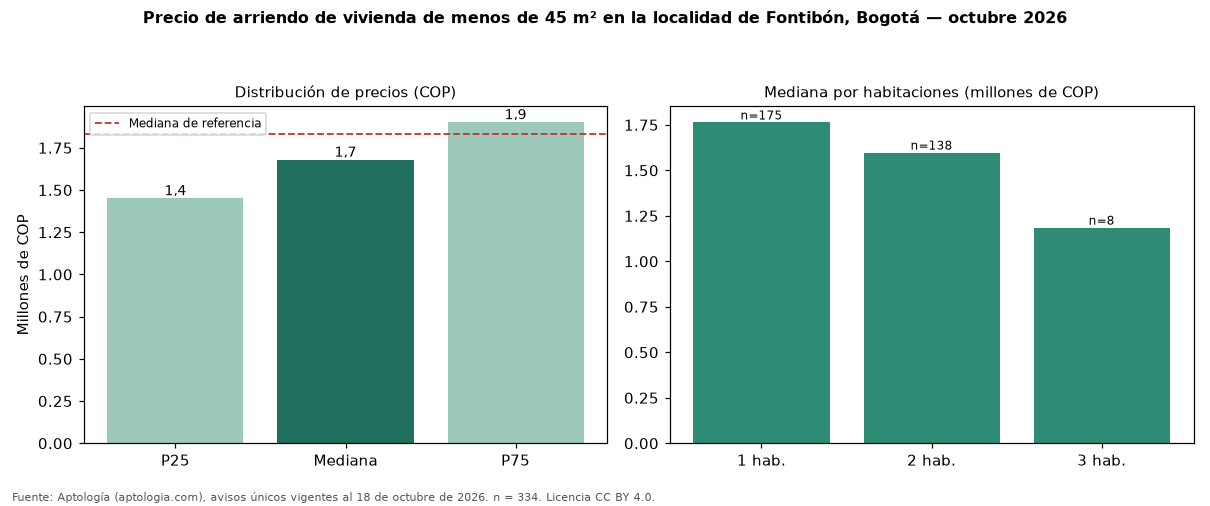

Source data for this figure (header and first rows):
seccion, metrica, valor_cop, n
precio, p25, 1450000, 334
precio, mediana, 1678150, 334
precio, p75, 1900000, 334
cop_por_m2, p25, 39036, 334
cop_por_m2, mediana, 48150, 334
cop_por_m2, p75, 62848, 334
area, area_mediana_m2, 35.0, 334
habitaciones, 1, 1763000, 175
habitaciones, 2, 1597500, 138
habitaciones, 3, 1185150, 8
administracion, mediana, 185000, 97
estrato, moda, 3, 
parqueadero, porcentaje_con_parqueadero, 13.5, 334
referencia, mediana_referencia, 1833850, 736
referencia, mediana_cop_por_m2_referencia, 41176, 736
